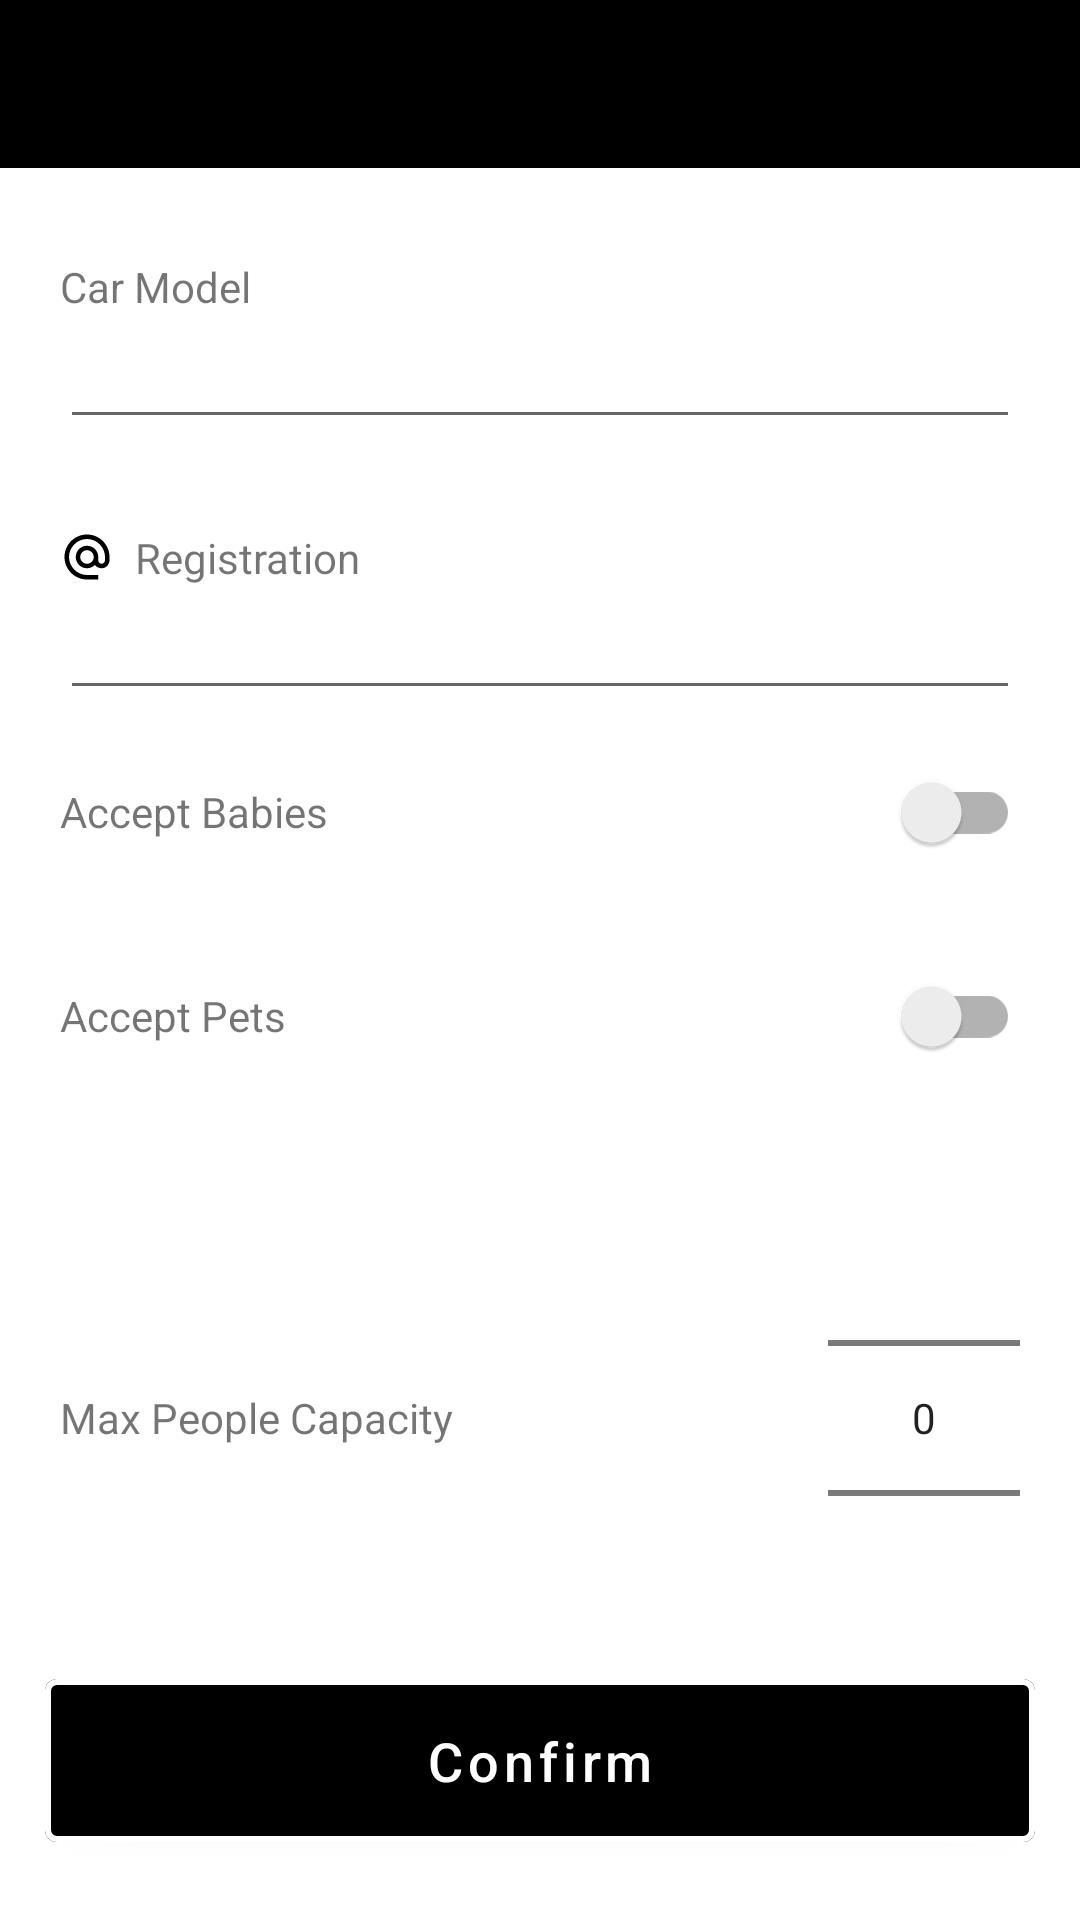

Android layout source for this screen:
<!-- AndroidManifest.xml: application theme Theme.UberApp_Tim -->
<!-- res/layout/activity_car.xml -->
<?xml version="1.0" encoding="utf-8"?>
<RelativeLayout xmlns:android="http://schemas.android.com/apk/res/android"
    android:layout_width="match_parent"
    android:layout_height="match_parent"
    xmlns:app="http://schemas.android.com/apk/res-auto">

    <LinearLayout
        android:layout_width="match_parent"
        android:layout_height="match_parent"
        android:orientation="vertical">

    <com.google.android.material.appbar.AppBarLayout
        android:layout_width="match_parent"
        android:layout_height="wrap_content"
        android:fitsSystemWindows="true">
        <androidx.appcompat.widget.Toolbar
            android:id="@+id/toolbarCar"
            android:layout_width="match_parent"
            android:layout_height="?attr/actionBarSize"
            android:theme="@style/ToolBarTheme">

        </androidx.appcompat.widget.Toolbar>
    </com.google.android.material.appbar.AppBarLayout>

    <androidx.appcompat.widget.AppCompatTextView
        android:layout_width="match_parent"
        android:layout_height="wrap_content"
        app:drawableStartCompat="@drawable/ic_baseline_directions_car_24"
        android:layout_marginTop="30dp"
        android:layout_marginStart="20dp"
        android:layout_marginEnd="20dp"
        android:text="@string/car_model"
        android:drawablePadding="7dp"
        android:drawableTint="?attr/colorOnBackground"/>

    <EditText
        android:id="@+id/carModel"
        android:layout_width="match_parent"
        android:layout_height="wrap_content"
        android:inputType="text"
        android:layout_marginEnd="20dp"
        android:layout_marginStart="20dp"/>

    <androidx.appcompat.widget.AppCompatTextView
        android:layout_width="match_parent"
        android:layout_height="wrap_content"
        app:drawableStartCompat="@drawable/ic_baseline_alternate_email_24"
        android:layout_marginTop="30dp"
        android:layout_marginStart="20dp"
        android:layout_marginEnd="20dp"
        android:text="@string/registration"
        android:drawablePadding="7dp"
        android:drawableTint="?attr/colorOnBackground"/>

    <EditText
        android:id="@+id/registration"
        android:layout_width="match_parent"
        android:layout_height="wrap_content"
        android:inputType="text"
        android:layout_marginEnd="20dp"
        android:layout_marginStart="20dp"/>

    <LinearLayout
        android:layout_width="match_parent"
        android:layout_height="wrap_content"
        android:orientation="vertical"
        android:gravity="center">

        <RelativeLayout
            android:layout_width="match_parent"
            android:layout_height="match_parent"
            android:orientation="horizontal">

            <androidx.appcompat.widget.AppCompatTextView
                android:layout_width="wrap_content"
                android:layout_height="wrap_content"
                android:text="@string/accept_babies"
                android:layout_marginTop="10dp"
                android:layout_marginStart="20dp"
                android:layout_marginEnd="20dp"
                android:layout_marginBottom="10dp"
                android:layout_alignParentStart="true"
                android:layout_centerVertical="true"/>

            <androidx.appcompat.widget.SwitchCompat
                android:id="@+id/babySwitch"
                android:layout_width="wrap_content"
                android:layout_height="wrap_content"
                android:layout_marginTop="10dp"
                android:layout_marginStart="20dp"
                android:layout_marginEnd="20dp"
                android:layout_marginBottom="10dp"
                android:checked="false"
                android:layout_gravity="end"
                android:layout_centerVertical="true"
                android:layout_alignParentEnd="true">

            </androidx.appcompat.widget.SwitchCompat>

        </RelativeLayout>

        <RelativeLayout
            android:layout_width="match_parent"
            android:layout_height="match_parent"
            android:orientation="horizontal">

            <androidx.appcompat.widget.AppCompatTextView
                android:id="@+id/petSwitch"
                android:layout_width="wrap_content"
                android:layout_height="wrap_content"
                android:text="@string/accept_pets"
                android:layout_marginTop="10dp"
                android:layout_marginStart="20dp"
                android:layout_marginEnd="20dp"
                android:layout_marginBottom="10dp"
                android:layout_alignParentStart="true"
                android:layout_centerVertical="true"/>

            <androidx.appcompat.widget.SwitchCompat
                android:id="@+id/isPet"
                android:layout_width="wrap_content"
                android:layout_height="wrap_content"
                android:layout_marginTop="10dp"
                android:layout_marginStart="20dp"
                android:layout_marginEnd="20dp"
                android:layout_marginBottom="10dp"
                android:checked="false"
                android:layout_alignParentEnd="true"
                android:layout_centerVertical="true">

            </androidx.appcompat.widget.SwitchCompat>

        </RelativeLayout>

        <RelativeLayout
            android:layout_width="match_parent"
            android:layout_height="wrap_content"
            android:orientation="horizontal">

            <androidx.appcompat.widget.AppCompatTextView
                android:layout_width="wrap_content"
                android:layout_height="wrap_content"
                app:drawableStartCompat="@drawable/ic_baseline_people_24"
                android:layout_marginTop="30dp"
                android:layout_marginStart="20dp"
                android:layout_marginEnd="20dp"
                android:text="@string/max_people"
                android:drawablePadding="7dp"
                android:drawableTint="?attr/colorOnBackground"
                android:layout_alignParentStart="true"
                android:layout_centerVertical="true"/>

            <NumberPicker
                android:id="@+id/numberPicker"
                android:layout_width="wrap_content"
                android:layout_height="wrap_content"
                android:layout_alignParentEnd="true"
                android:layout_centerVertical="true"

                android:layout_marginTop="10dp"
                android:layout_marginStart="20dp"
                android:layout_marginEnd="20dp"
                android:layout_marginBottom="10dp"/>

        </RelativeLayout>

        </LinearLayout>
    </LinearLayout>
    <com.google.android.material.button.MaterialButton
        android:id="@+id/confirmCarParamButton"
        android:layout_width="match_parent"
        android:layout_height="wrap_content"
        android:layout_marginEnd="15dp"
        android:layout_marginStart="15dp"
        android:layout_marginTop="1dp"
        android:padding="15dp"
        android:text="@string/confirm"
        android:textAllCaps="false"
        app:backgroundTint="@color/black"
        android:textColor="@color/white"
        app:strokeColor="@color/white"
        app:strokeWidth="2dp"
        android:textSize="18sp"
        android:layout_marginBottom="20dp"
        android:layout_alignParentBottom="true"/>
</RelativeLayout>
<!-- resources referenced by this layout -->
<resources>
  <color name="black">#FF000000</color>
  <color name="white">#FFFFFFFF</color>
  <!-- drawable ic_baseline_alternate_email_24 (drawable) -->
  <vector android:height="18dp" android:tint="#000000"
      android:viewportHeight="24" android:viewportWidth="24"
      android:width="18dp" xmlns:android="http://schemas.android.com/apk/res/android">
      <path android:fillColor="@android:color/white" android:pathData="M12,2C6.48,2 2,6.48 2,12s4.48,10 10,10h5v-2h-5c-4.34,0 -8,-3.66 -8,-8s3.66,-8 8,-8 8,3.66 8,8v1.43c0,0.79 -0.71,1.57 -1.5,1.57s-1.5,-0.78 -1.5,-1.57L17,12c0,-2.76 -2.24,-5 -5,-5s-5,2.24 -5,5 2.24,5 5,5c1.38,0 2.64,-0.56 3.54,-1.47 0.65,0.89 1.77,1.47 2.96,1.47 1.97,0 3.5,-1.6 3.5,-3.57L22,12c0,-5.52 -4.48,-10 -10,-10zM12,15c-1.66,0 -3,-1.34 -3,-3s1.34,-3 3,-3 3,1.34 3,3 -1.34,3 -3,3z"/>
  </vector>
  <string name="accept_babies">Accept Babies</string>
  <string name="accept_pets">Accept Pets</string>
  <string name="car_model">Car Model</string>
  <string name="confirm">Confirm</string>
  <string name="max_people">Max People Capacity</string>
  <string name="registration">Registration</string>
  <style name="ToolBarTheme" parent="@style/ThemeOverlay.AppCompat.ActionBar">
          <item name="colorControlNormal">?attr/colorOnPrimary</item>
          <item name="actionMenuTextColor">@color/white</item>
          <item name="android:actionMenuTextColor">@color/white</item>
      </style>
  <style name="Theme.UberApp_Tim" parent="Theme.MaterialComponents.DayNight.NoActionBar">
          
          <item name="colorPrimary">@color/black</item>
          <item name="colorPrimaryVariant">@color/partially_light</item>
          <item name="colorOnPrimary">@color/white</item>
          <item name="colorOnBackground">@color/black</item>
          
          <item name="colorSecondary">@color/orange</item>
          <item name="colorSecondaryVariant">@color/teal_700</item>
          <item name="colorOnSecondary">@android:color/tab_indicator_text</item>
          
          <item name="windowActionBar">false</item>
          <item name="windowNoTitle">true</item>
          <item name="android:windowTranslucentStatus">true</item>
          <item name="android:windowTranslucentNavigation">true</item>
          <item name="android:fitsSystemWindows">true</item>
      </style>
  <color name="partially_light">#30000000</color>
  <color name="orange">#f57804</color>
  <color name="teal_700">#FF018786</color>
</resources>
